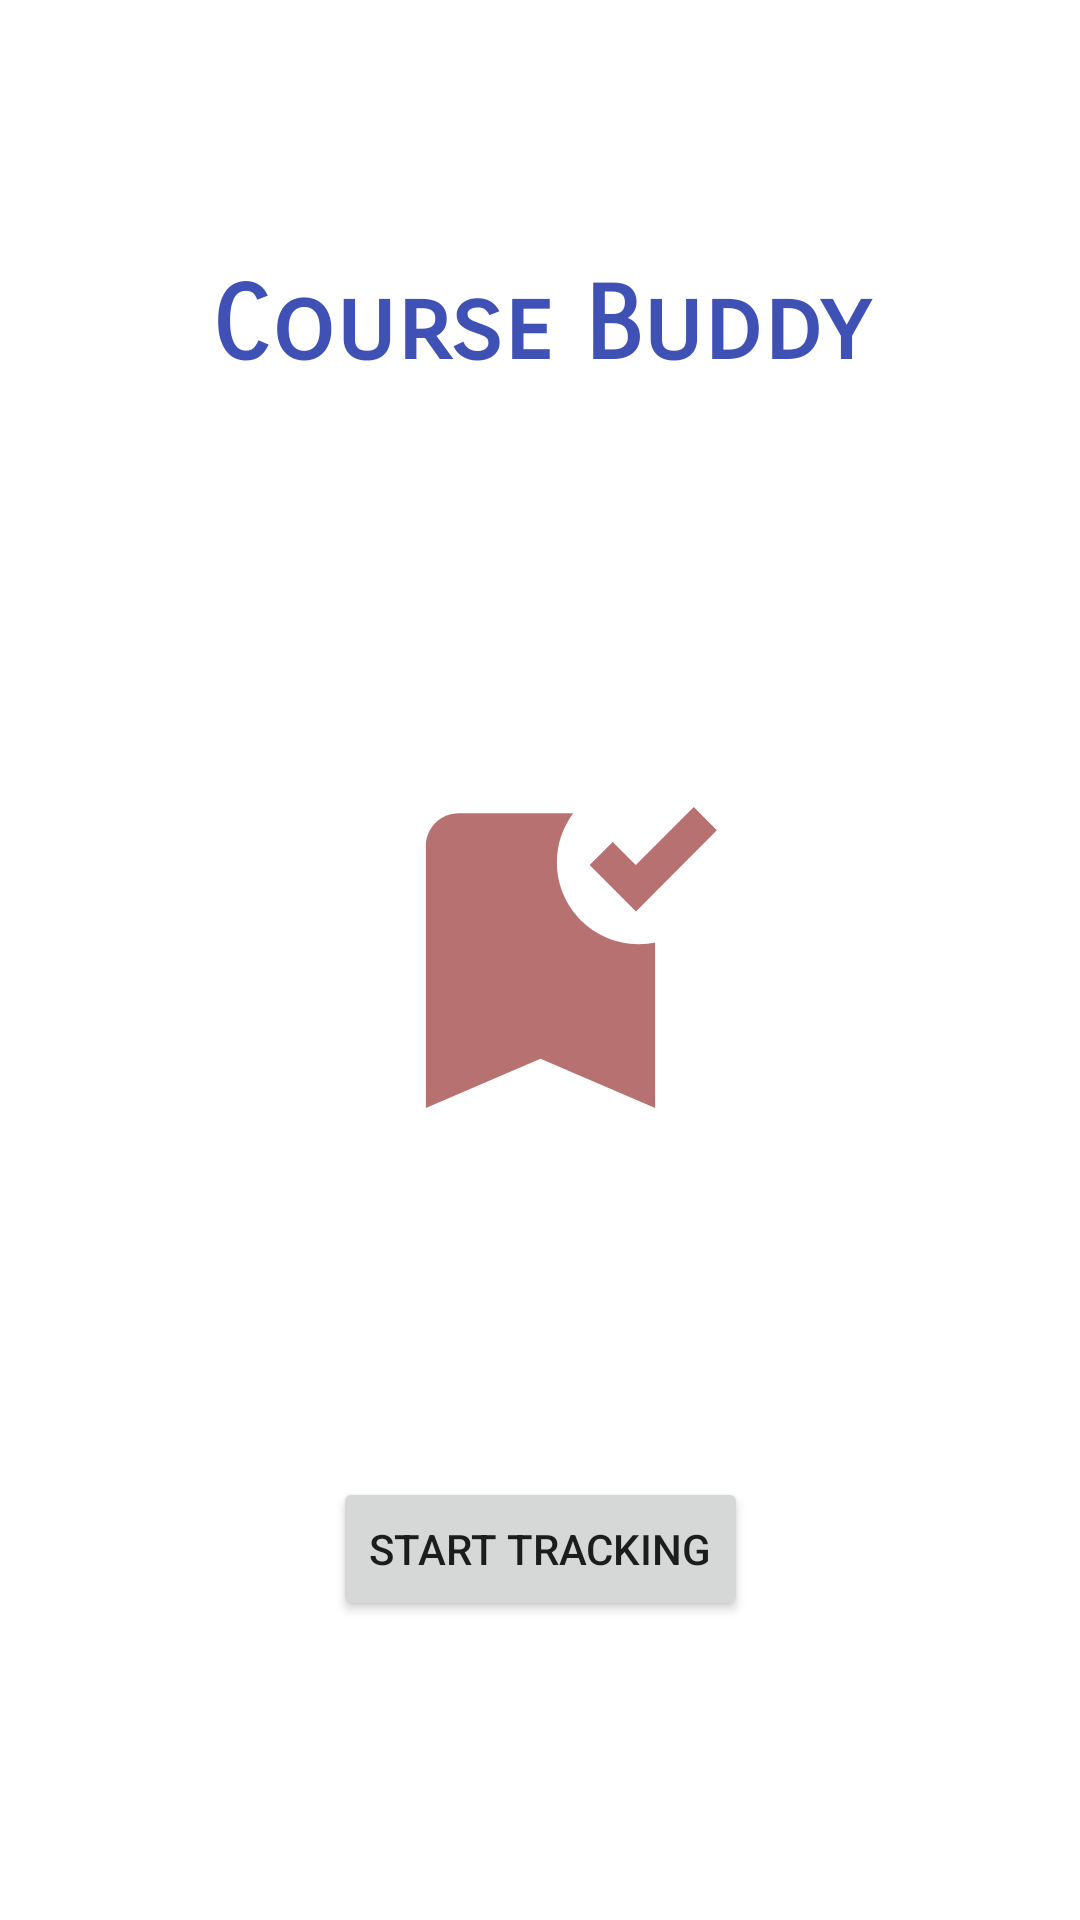

Layout XML and referenced resources for this Android screen:
<!-- AndroidManifest.xml: application theme Theme.CourseTracker -->
<!-- res/layout/activity_main.xml -->
<?xml version="1.0" encoding="utf-8"?>
<androidx.constraintlayout.widget.ConstraintLayout xmlns:android="http://schemas.android.com/apk/res/android"
    xmlns:app="http://schemas.android.com/apk/res-auto"
    xmlns:tools="http://schemas.android.com/tools"
    android:layout_width="match_parent"
    android:layout_height="match_parent"
    tools:context=".UI.MainActivity">

    <ImageView
        android:id="@+id/imageView"
        android:layout_width="131dp"
        android:layout_height="145dp"
        app:layout_constraintBottom_toBottomOf="parent"
        app:layout_constraintEnd_toEndOf="parent"
        app:layout_constraintStart_toStartOf="parent"
        app:layout_constraintTop_toTopOf="parent"
        app:srcCompat="@drawable/baseline_bookmark_added_24" />

    <Button
        android:id="@+id/button"
        android:layout_width="wrap_content"
        android:layout_height="wrap_content"
        android:clickable="true"
        android:text="Start Tracking"
        app:cornerRadius="100px"
        app:layout_constraintBottom_toBottomOf="parent"
        app:layout_constraintEnd_toEndOf="parent"
        app:layout_constraintStart_toStartOf="parent"
        app:layout_constraintTop_toBottomOf="@+id/imageView"
        app:rippleColor="#00BCD4" />

    <TextView
        android:id="@+id/textView"
        android:layout_width="251dp"
        android:layout_height="72dp"
        android:fontFamily="sans-serif-smallcaps"
        android:text="Course Buddy"
        android:textAlignment="center"
        android:textColor="#3F51B5"
        android:textSize="34sp"
        android:textStyle="bold"
        app:layout_constraintBottom_toTopOf="@+id/imageView"
        app:layout_constraintEnd_toEndOf="parent"
        app:layout_constraintStart_toStartOf="parent"
        app:layout_constraintTop_toTopOf="parent" />
</androidx.constraintlayout.widget.ConstraintLayout>
<!-- resources referenced by this layout -->
<resources>
  <!-- drawable baseline_bookmark_added_24 (drawable) -->
  <vector android:height="24dp" android:tint="#B87171"
      android:viewportHeight="24" android:viewportWidth="24"
      android:width="24dp" xmlns:android="http://schemas.android.com/apk/res/android">
      <path android:fillColor="@android:color/white" android:pathData="M19,21l-7,-3l-7,3V5c0,-1.1 0.9,-2 2,-2l7,0c-0.63,0.84 -1,1.87 -1,3c0,2.76 2.24,5 5,5c0.34,0 0.68,-0.03 1,-0.1V21zM17.83,9L15,6.17l1.41,-1.41l1.41,1.41l3.54,-3.54l1.41,1.41L17.83,9z"/>
  </vector>
  <style name="Theme.CourseTracker" parent="Theme.MaterialComponents.DayNight.DarkActionBar">
          
          <item name="colorPrimary">@color/purple_500</item>
          <item name="colorPrimaryVariant">@color/purple_700</item>
          <item name="colorOnPrimary">@color/white</item>
          
          <item name="colorSecondary">@color/teal_200</item>
          <item name="colorSecondaryVariant">@color/teal_700</item>
          <item name="colorOnSecondary">@color/black</item>
          
          <item name="android:statusBarColor">?attr/colorPrimaryVariant</item>
          
      </style>
  <color name="purple_500">#1399c6</color>
  <color name="purple_700">#FF6200EE</color>
  <color name="white">#FFFFFFFF</color>
  <color name="teal_200">#FF03DAC5</color>
  <color name="teal_700">#FF018786</color>
  <color name="black">#FF000000</color>
</resources>
